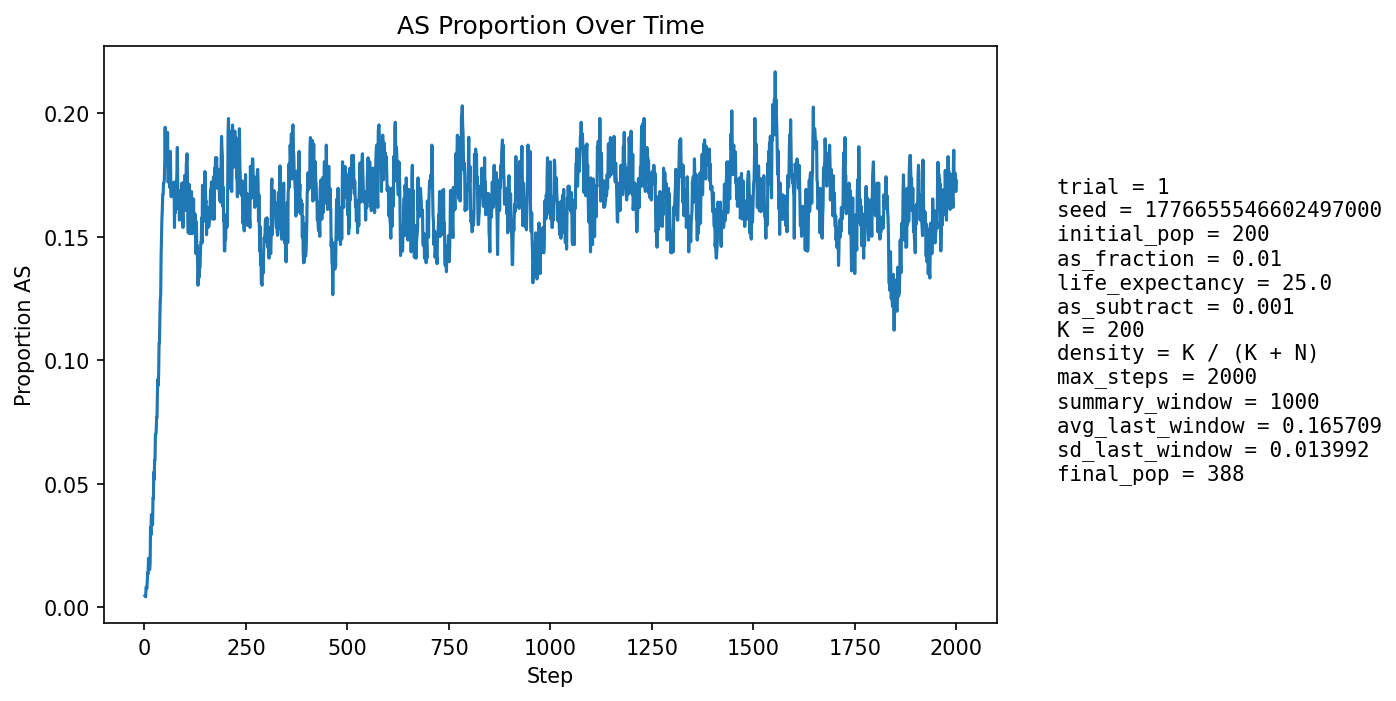

Source data for this figure (header and first rows):
step, population_size, births, newborn_AA, newborn_AS, newborn_SS, prop_newborn_AA, prop_newborn_AS, prop_newborn_SS, prop_repro_AA, prop_repro_AS, prop_AS_population
1, 211, 49, 49, 0, 0, 1.0, 0.0, 0.0, 1.0, 0.0, 0.004739
2, 221, 48, 48, 0, 0, 1.0, 0.0, 0.0, 1.0, 0.0, 0.004525
3, 232, 48, 48, 0, 0, 1.0, 0.0, 0.0, 1.0, 0.0, 0.00431
4, 243, 50, 49, 1, 0, 0.98, 0.02, 0.0, 0.9907, 0.009259, 0.00823
5, 253, 52, 52, 0, 0, 1.0, 0.0, 0.0, 0.9914, 0.008621, 0.007905
6, 263, 54, 54, 0, 0, 1.0, 0.0, 0.0, 0.9919, 0.00813, 0.007605
7, 273, 56, 55, 1, 0, 0.9821, 0.01786, 0.0, 0.9922, 0.007752, 0.01099
8, 283, 57, 56, 1, 0, 0.9825, 0.01754, 0.0, 0.9852, 0.01481, 0.01413
9, 292, 58, 58, 0, 0, 1.0, 0.0, 0.0, 0.9858, 0.01418, 0.0137
10, 301, 60, 58, 2, 0, 0.9667, 0.03333, 0.0, 0.9864, 0.01361, 0.01993
11, 310, 61, 61, 0, 0, 1.0, 0.0, 0.0, 0.9804, 0.01961, 0.01613
12, 319, 62, 62, 0, 0, 1.0, 0.0, 0.0, 0.9811, 0.01887, 0.01567
13, 326, 63, 63, 0, 0, 1.0, 0.0, 0.0, 0.9817, 0.01829, 0.01534
14, 333, 64, 63, 1, 0, 0.9844, 0.01562, 0.0, 0.9762, 0.02381, 0.01802
15, 338, 64, 59, 5, 0, 0.9219, 0.07812, 0.0, 0.9766, 0.02339, 0.03254
16, 341, 64, 62, 2, 0, 0.9688, 0.03125, 0.0, 0.9827, 0.01734, 0.02933
17, 346, 65, 61, 4, 0, 0.9385, 0.06154, 0.0, 0.9829, 0.01714, 0.03757
18, 351, 65, 63, 2, 0, 0.9692, 0.03077, 0.0, 0.9775, 0.02247, 0.03704
19, 356, 65, 64, 1, 0, 0.9846, 0.01538, 0.0, 0.9667, 0.03333, 0.03652
20, 359, 65, 65, 0, 0, 1.0, 0.0, 0.0, 0.9669, 0.03315, 0.03343
21, 361, 65, 61, 4, 0, 0.9385, 0.06154, 0.0, 0.9563, 0.04372, 0.04432
22, 363, 66, 64, 2, 0, 0.9697, 0.0303, 0.0, 0.9565, 0.04348, 0.04408
23, 365, 66, 60, 6, 0, 0.9091, 0.09091, 0.0, 0.9516, 0.04839, 0.05479
24, 367, 67, 64, 3, 0, 0.9552, 0.04478, 0.0, 0.9521, 0.04787, 0.05177
25, 370, 67, 63, 4, 0, 0.9403, 0.0597, 0.0, 0.9418, 0.0582, 0.05946
26, 370, 67, 63, 4, 0, 0.9403, 0.0597, 0.0, 0.9421, 0.05789, 0.05946
27, 372, 66, 60, 6, 0, 0.9091, 0.09091, 0.0, 0.9418, 0.0582, 0.06989
28, 372, 66, 62, 4, 0, 0.9394, 0.06061, 0.0, 0.9368, 0.06316, 0.06989
29, 376, 67, 64, 3, 0, 0.9552, 0.04478, 0.0, 0.9372, 0.06283, 0.07181
30, 376, 67, 62, 5, 0, 0.9254, 0.07463, 0.0, 0.9326, 0.06736, 0.07713
31, 377, 67, 64, 3, 0, 0.9552, 0.04478, 0.0, 0.9223, 0.07772, 0.07692
32, 378, 67, 61, 6, 0, 0.9104, 0.08955, 0.0, 0.9124, 0.08763, 0.0873
33, 379, 67, 61, 6, 0, 0.9104, 0.08955, 0.0, 0.9128, 0.08718, 0.09235
34, 378, 68, 63, 5, 0, 0.9265, 0.07353, 0.0, 0.9031, 0.09694, 0.08995
35, 381, 68, 62, 5, 1, 0.9118, 0.07353, 0.01471, 0.9082, 0.09184, 0.09449
36, 383, 67, 59, 8, 0, 0.8806, 0.1194, 0.0, 0.9031, 0.09694, 0.107
37, 383, 67, 62, 5, 0, 0.9254, 0.07463, 0.0, 0.898, 0.102, 0.107
38, 383, 68, 58, 9, 1, 0.8529, 0.1324, 0.01471, 0.8934, 0.1066, 0.1175
39, 386, 68, 59, 9, 0, 0.8676, 0.1324, 0.0, 0.8939, 0.1061, 0.1244
40, 387, 68, 61, 7, 0, 0.8971, 0.1029, 0.0, 0.8794, 0.1206, 0.1266
41, 388, 68, 56, 12, 0, 0.8235, 0.1765, 0.0, 0.875, 0.125, 0.1418
42, 389, 68, 57, 11, 0, 0.8382, 0.1618, 0.0, 0.8657, 0.1343, 0.1491
43, 388, 68, 56, 12, 0, 0.8235, 0.1765, 0.0, 0.8557, 0.1443, 0.1572
44, 391, 69, 58, 11, 0, 0.8406, 0.1594, 0.0, 0.8515, 0.1485, 0.1611
45, 389, 69, 54, 13, 2, 0.7826, 0.1884, 0.02899, 0.8424, 0.1576, 0.1671
46, 389, 69, 58, 9, 2, 0.8406, 0.1304, 0.02899, 0.8366, 0.1634, 0.1671
47, 390, 69, 56, 13, 0, 0.8116, 0.1884, 0.0, 0.8267, 0.1733, 0.1718
48, 390, 69, 56, 11, 2, 0.8116, 0.1594, 0.02899, 0.8276, 0.1724, 0.1718
49, 387, 68, 54, 12, 2, 0.7941, 0.1765, 0.02941, 0.8218, 0.1782, 0.1731
50, 389, 69, 55, 14, 0, 0.7971, 0.2029, 0.0, 0.8267, 0.1733, 0.1799
51, 391, 69, 51, 18, 0, 0.7391, 0.2609, 0.0, 0.8227, 0.1773, 0.1944
52, 389, 69, 58, 11, 0, 0.8406, 0.1594, 0.0, 0.8186, 0.1814, 0.1825
53, 388, 68, 55, 12, 1, 0.8088, 0.1765, 0.01471, 0.8209, 0.1791, 0.183
54, 388, 68, 54, 13, 1, 0.7941, 0.1912, 0.01471, 0.8159, 0.1841, 0.1856
55, 389, 69, 55, 14, 0, 0.7971, 0.2029, 0.0, 0.8069, 0.1931, 0.1877
56, 391, 69, 59, 10, 0, 0.8551, 0.1449, 0.0, 0.8128, 0.1872, 0.179
57, 390, 69, 52, 17, 0, 0.7536, 0.2464, 0.0, 0.8128, 0.1872, 0.1923
58, 389, 68, 61, 6, 1, 0.8971, 0.08824, 0.01471, 0.8119, 0.1881, 0.1722
59, 389, 69, 57, 11, 1, 0.8261, 0.1594, 0.01449, 0.8119, 0.1881, 0.1722
60, 390, 69, 54, 14, 1, 0.7826, 0.2029, 0.01449, 0.8177, 0.1823, 0.1795
... 1,940 more rows
